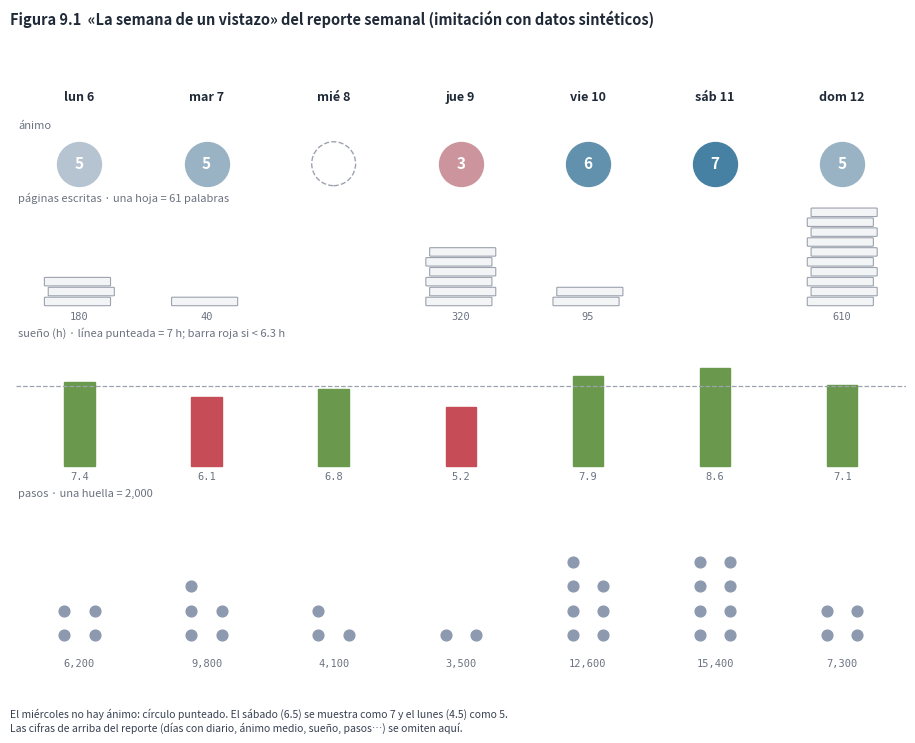

Reproduce this figure in Python.
"""Figura 9.1 - Imitación SIMPLIFICADA de «La semana de un vistazo» del reporte semanal (Reportes.semanaVisual), con datos
SINTÉTICOS y las reglas de dibujo del código: medalla del color del ánimo con el número redondeado, hojas de diario
(una hoja = max(10, ⌈máx/10⌉) palabras, tope 10), barras de sueño de 0 a 10 h con línea a 7 h y en rojo bajo 6.3 h,
huellas de pasos (una cada 2,000, tope 10). Uso: python fig17_reporte_semanal.py [salida.png]"""
import sys, math
import matplotlib
matplotlib.use("Agg")
import matplotlib.pyplot as plt
from matplotlib.colors import to_rgb
from matplotlib.patches import Circle, FancyBboxPatch, Rectangle

DIAS = ["lun 6", "mar 7", "mié 8", "jue 9", "vie 10", "sáb 11", "dom 12"]
animo = [4.5, 5, None, 3, 6, 6.5, 5]          # diario o, si falta, promedio de los registros de ánimo (Periodo.valDe)
palabras = [180, 40, 0, 320, 95, 0, 610]
sueno = [7.4, 6.1, 6.8, 5.2, 7.9, 8.6, 7.1]
pasos = [6200, 9800, 4100, 3500, 12600, 15400, 7300]
ERROR, LINEA, PRIM = "#c1121f", "#d1d5db", "#2a6f97"

def mezcla(a, b, t): a, b = to_rgb(a), to_rgb(b); return tuple(x + (y - x) * t for x, y in zip(a, b))
def color_animo(v):
    """Lienzo.colorAnimo: del color de alerta, pasando por la línea, al color del tema."""
    t = (v - 1) / 6
    return mezcla(ERROR, LINEA, t * 2) if t < .5 else mezcla(LINEA, PRIM, (t - .5) * 2)

fig, ax = plt.subplots(figsize=(9.2, 7.4), dpi=160)
ax.set_xlim(0, 7); ax.set_ylim(-11.6, 1.2); ax.axis("off")
for i, d in enumerate(DIAS): ax.text(i + .5, .75, d, ha="center", fontsize=9, weight="bold", color="#1f2937")

def rotulo(y, t): ax.text(0.02, y, t, fontsize=8, color="#6b7280", style="italic")
rotulo(.15, "ánimo")
for i, v in enumerate(animo):
    if v is None: ax.scatter([i + .5], [-.6], s=1000, facecolor="none", edgecolor="#9ca3af", linestyle="--")
    else:
        ax.scatter([i + .5], [-.6], s=1000, color=[color_animo(v)])
        n = int(math.floor(v + .5))                      # String.format("%.0f") redondea la mitad hacia arriba
        ax.text(i + .5, -.6, f"{n}", ha="center", va="center", fontsize=11, color="white", weight="bold")

maxp = max(palabras); por_hoja = max(10, -(-maxp // 10))
rotulo(-1.4, f"páginas escritas · una hoja = {por_hoja} palabras")
base = -3.6
for i, p in enumerate(palabras):
    hojas = 0 if p == 0 else min(10, max(1, -(-p // por_hoja)))
    for k in range(hojas):
        dx = -.015 if k % 2 == 0 else .015
        ax.add_patch(FancyBboxPatch((i + .25 + dx, base + k * .21), .5, .16, boxstyle="round,pad=0.01", fc="#f3f4f6", ec="#9ca3af", lw=.8))
    if p: ax.text(i + .5, base - .3, f"{p}", ha="center", fontsize=7.5, color="#6b7280", family="monospace")

rotulo(-4.25, "sueño (h) · línea punteada = 7 h; barra roja si < 6.3 h")
b0, alto = -7.0, 2.4
ax.plot([0, 7], [b0 + alto * .7, b0 + alto * .7], ls="--", color="#9ca3af", lw=.9)
for i, s in enumerate(sueno):
    h = min(max(s, 0), 10) / 10 * alto
    ax.add_patch(Rectangle((i + .38, b0), .24, h, color=mezcla(ERROR, LINEA, .3) if s < 6.3 else "#6a994e"))
    ax.text(i + .5, b0 - .3, f"{s:.1f}", ha="center", fontsize=7.5, color="#6b7280", family="monospace")

rotulo(-7.65, "pasos · una huella = 2,000")
for i, p in enumerate(pasos):
    k = min(10, -(-p // 2000))
    for j in range(k):
        fila, col = divmod(j, 2)
        ax.scatter([i + .38 + col * .24], [-10.6 + fila * .52], s=60, color="#8d99ae")
    ax.text(i + .5, -11.25, f"{p:,}", ha="center", fontsize=7.5, color="#6b7280", family="monospace")

fig.suptitle("Figura 9.1  «La semana de un vistazo» del reporte semanal (imitación con datos sintéticos)", x=.01, ha="left",
             fontsize=10.5, weight="bold", color="#1f2937")
fig.text(.01, .005, "El miércoles no hay ánimo: círculo punteado. El sábado (6.5) se muestra como 7 y el lunes (4.5) como 5.\nLas cifras de arriba del reporte (días con diario, ánimo medio, sueño, pasos…) se omiten aquí.",
         fontsize=7.5, color="#374151")
fig.tight_layout(rect=(0, .05, 1, .95))
fig.savefig(sys.argv[1] if len(sys.argv) > 1 else "fig17_reporte_semanal.png")
